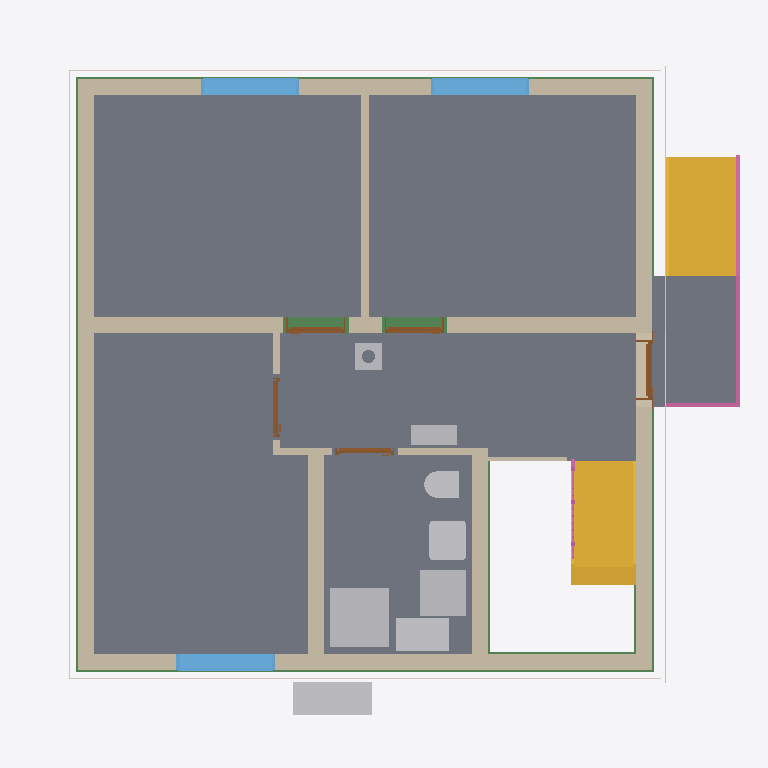
Plan cut of the same IFC building model at storey 'Ground floor' (level 0.00 m, cut at 1.40 m), seen from above with north up, elements coloured by IFC class: 12 walls (beige), 8 slabs (grey), 8 other elements (light grey), 6 beams (green), 5 doors (brown), 4 coverings (cream), 3 windows (light blue), 2 stairs (yellow), 2 railings (pink). Cut surfaces are drawn darker.
Extent 10.8 m × 10.1 m × 12.5 m (x, y, z). Storeys (16): Foundation at -3.23 m; Basement at -2.58 m; Basement ceiling at -0.21 m; Ground floor at 0.00 m; Facades at 0.00 m; Rainwater drainage at 0.00 m; Ceiling at 2.77 m; Upper floor at 2.98 m; Roof - Thermal insulation under rafters at 2.98 m; Roof - Vapour barrier at 2.98 m; Roof - Gypsum plasterboard at 2.98 m; Roof - MDF at 2.98 m; Roof - Roofing underlay at 2.98 m; Roof - Counter-battens at 2.98 m; Roof - Tile battens at 2.98 m; Roof - Roof tiles at 2.98 m. Elements (315): 140 IfcBeam, 52 IfcSlab, 32 IfcWall, 22 IfcBuildingElementProxy, 17 IfcFurniture, 11 IfcDoor, 9 IfcFooting, 8 IfcCovering, 7 IfcWindow, 6 IfcRailing, 5 IfcSanitaryTerminal, 3 IfcStair.

HEADER;
FILE_DESCRIPTION(('ViewDefinition[DesignTransferView]'),'2;1');
FILE_NAME('/dev/null','2026-11-15T12:32:01+01:00',(''),(''),'IfcOpenShell 0.8.5','IfcOpenShell 0.8.5','Nobody');
FILE_SCHEMA(('IFC4'));
ENDSEC;
DATA;
#1=IFCPROJECT('30Rgvbl0nD0RSK0S4nVxWo',$,'House 2',$,$,$,$,(#10,#15),#5);
#19=IFCSITE('22POswPBb4QhTDlCxCopKr',$,'Site',$,$,#27,$,$,$,$,$,$,$,$);
#20=IFCBUILDING('2w$eQVcurDcv4mjfhOZNDq',$,'House 2',$,$,#32,$,$,$,$,$,$);
#33=IFCBUILDINGSTOREY('1sUfG3gxXBG96lt$tFDGKB',$,'Foundation',$,$,#39,$,$,$,-3.23);
#40=IFCBUILDINGSTOREY('3XgHxRepT9aho7VOaK7UW0',$,'Basement',$,$,#45,$,$,$,-2.58);
#46=IFCBUILDINGSTOREY('2vYzpl6sT6URUNDs01W6Xq',$,'Basement ceiling',$,$,#51,$,$,$,-0.21);
#52=IFCBUILDINGSTOREY('3FuL4iGwf5yhJ9DoP9_3Bg',$,'Ground floor',$,$,#57,$,$,$,0.0);
#58=IFCBUILDINGSTOREY('3wkmnGIoT2kwY4sZE5mYMn',$,'Ceiling',$,$,#63,$,$,$,2.77);
#64=IFCBUILDINGSTOREY('0Tizx7JpbBUQq9AFwvMDQN',$,'Upper floor',$,$,#69,$,$,$,2.98);
#25837=IFCBUILDINGSTOREY('1UJE1FXOjEZecyncFxMkX9',$,'Roof - Thermal insulation under rafters','Visibility container for Thermal insulation under rafters','ROOF_LAYER',#25842,$,$,$,2.98);
#25843=IFCBUILDINGSTOREY('1MKCczE8XB_92f$l5$3rRj',$,'Roof - Vapour barrier','Visibility container for Vapour barrier','ROOF_LAYER',#25848,$,$,$,2.98);
#25849=IFCBUILDINGSTOREY('2A8quyOAf2$R50w_QuF9j6',$,'Roof - Gypsum plasterboard','Visibility container for Gypsum plasterboard','ROOF_LAYER',#25854,$,$,$,2.98);
#25855=IFCBUILDINGSTOREY('0fIiSOwS9CnAncqVUrTeLt',$,'Roof - MDF','Visibility container for MDF','ROOF_LAYER',#25860,$,$,$,2.98);
#25861=IFCBUILDINGSTOREY('2lPHzCDx51Y9bytcRVgI$n',$,'Roof - Roofing underlay','Visibility container for Roofing underlay','ROOF_LAYER',#25866,$,$,$,2.98);
#25867=IFCBUILDINGSTOREY('1XmkCBo5P1z97Fk4F3fH8K',$,'Roof - Counter-battens','Visibility container for Counter-battens','ROOF_LAYER',#25872,$,$,$,2.98);
#25873=IFCBUILDINGSTOREY('3qjW7XviTCDh89fArW0wDV',$,'Roof - Tile battens','Visibility container for Tile battens','ROOF_LAYER',#25878,$,$,$,2.98);
#25879=IFCBUILDINGSTOREY('3$U049avr9LwY_ozM7Wwuj',$,'Roof - Roof tiles','Visibility container for Roof tiles','ROOF_LAYER',#25884,$,$,$,2.98);
#34801=IFCBUILDINGSTOREY('1QGAYfwkf96Oow_bgPZUJv',$,'Facades','Visibility container for grey/white facades and timber roof-edge boards','FACADE_LAYER',#34806,$,$,$,0.0);
#34958=IFCBUILDINGSTOREY('3Digubiuj7nRjaLtQaRZJQ',$,'Rainwater drainage','Roof gutters without downpipes',$,#34963,$,$,$,0.0);
#2856=IFCSLAB('0vTF3t9Fz49f3iiigx2DUT',$,'Pokoj 3',$,$,#2861,#2868,$,$);
#2780=IFCSLAB('2gTrbQabP0uRN8s$cW57qi',$,'Pokoj 1',$,$,#2785,#2792,$,$);
#2823=IFCSLAB('1t8giu4eb2af0ux4VOMPKB',$,'Pokoj 2',$,$,#2828,#2835,$,$);
#2889=IFCSLAB('2n1vMjHKnCowyAxdQLIGvN',$,'Chodba',$,$,#2894,#2901,$,$);
#2922=IFCSLAB('07aGT3RhrAdRApXE7y9Teq',$,'Koupelna',$,$,#2927,#2934,$,$);
#4784=IFCSLAB('2e5t6sNpnCHOqoGcmCY3$P',$,'Entrance landing',$,$,#4789,#4796,$,.LANDING.);
#188=IFCWALL('0b3Cp03ZjEmvnNjIty_dQu',$,'Wall 4',$,$,#197,#208,$,$);
#138=IFCWALL('2nLRT9zCLBdgEZ2tmL5BLs',$,'Wall 2',$,$,#147,#158,$,$);
#4710=IFCSTAIR('2Str4DjufAkR101jaM6Zye',$,'Entrance stair',$,$,#4717,$,$,.STRAIGHT_RUN_STAIR.);
#3737=IFCSTAIR('1M5uJBGAz859wd_d4OSis3',$,'Lower stair flight',$,$,#3744,$,$,.STRAIGHT_RUN_STAIR.);
#111=IFCWALL('2OtUtx7rjEcutVH5mVvmDW',$,'Wall 1',$,$,#122,#133,$,$);
#213=IFCWALL('00vqfN0Gb8hRHTseZbNRfT',$,'Wall 5',$,$,#223,#234,$,$);
#163=IFCWALL('3V4p2mKUv6HPOB2fr72u8H',$,'Wall 3',$,$,#172,#183,$,$);
#3589=IFCSANITARYTERMINAL('3lfR5GXfD2lAGtS9NWwjO0',$,'Sprcha',$,$,#3610,#3598,$,$);
#265=IFCWALL('152Z9MZcTDmR5gMdq2zuhp',$,'Hallway - Pokoj 3 lower wall',$,$,#274,#285,$,$);
#341=IFCWALL('3z7f86tarBnAs_VyFT0_Nv',$,'Stairway - hallway and bathroom wall',$,$,#350,#361,$,$);
#2475=IFCFURNITURE('20ppDzTFzFiPbe9frBw0V7',$,'Tepelné?Čerpadlo',$,'Tepelné?Čerpadlo',#2480,#2487,$,.USERDEFINED.);
#3629=IFCFURNITURE('1CxHUVr8DB_OcHDUZ0CrQ4',$,'Zásobník?TUV',$,'Zásobník?TUV',#3634,#3641,$,.USERDEFINED.);
#239=IFCWALL('2UQw9qhoz5IhbvvCHXIT3_',$,'Wall 6',$,$,#249,#260,$,$);
#3664=IFCFURNITURE('2RKJhcfN93wO3vvqofgLOf',$,'Hydro-?box',$,'Hydro-?box',#3669,#3676,$,.USERDEFINED.);
#3168=IFCWINDOW('2LLMpvrcz5Wge9U6m7t1q3',$,'Pokoj 3 window',$,$,#3245,#3169,$,1.375,1.5,.WINDOW.,.SINGLE_PANEL.,$);
#3072=IFCWINDOW('3WRCYFiFHCYPWbIzEtc4so',$,'Pokoj 2 window',$,$,#3149,#3073,$,1.375,1.5,.WINDOW.,.SINGLE_PANEL.,$);
#2976=IFCWINDOW('0C580TKjfEjwDiFn6bqpnA',$,'Pokoj 1 window',$,$,#3053,#2977,$,1.375,1.5,.WINDOW.,.SINGLE_PANEL.,$);
#3527=IFCSANITARYTERMINAL('2MQkT7Fu93tQlrtpsCBr0g',$,'Umyvadlo',$,$,#3548,#3536,$,$);
#30787=IFCBEAM('2_2m3BdPbC_9CguSubFZzo',$,'Ring beam 1',$,'Ring beam',#30792,#30801,$,.BEAM.);
#31308=IFCBEAM('06Gcpcl3TDKRumrq9hYNDr',$,'Ring beam 5',$,'Ring beam',#31313,#31322,$,.BEAM.);
#4798=IFCRAILING('05BzRZL2b4r9EqA$PMTz0t',$,'Entrance stair and landing railing',$,$,#4803,#5239,$,.GUARDRAIL.);
#31178=IFCBEAM('0dHeeJD014OgRX7iPCIQvH',$,'Ring beam 4',$,'Ring beam',#31183,#31192,$,.BEAM.);
#31048=IFCBEAM('3bat8LfPX9GutBkkEZmmpx',$,'Ring beam 3',$,'Ring beam',#31053,#31062,$,.BEAM.);
#30918=IFCBEAM('12EriUgTj6wAjnVh1iY2kr',$,'Ring beam 2',$,'Ring beam',#30923,#30932,$,.BEAM.);
#3342=IFCFURNITURE('0n_zaS6SPDYxlcpHDxHCVA',$,'Rozvaděč',$,'Rozvaděč',#3347,#3354,$,.USERDEFINED.);
#3457=IFCSANITARYTERMINAL('0efD7zIuL7EPapIxn0ZxM2',$,'WC',$,$,#3478,#3466,$,$);
#34196=IFCCOVERING('0$a7qpReX6JwVmn5fUKah0',$,'West facade - white',$,'FACADE_CLADDING',#34957,#34229,$,.CLADDING.);
#34071=IFCCOVERING('0LB3psIbP4dPhyAomdI9YT',$,'East facade - grey perimeter',$,'FACADE_CLADDING',#34942,#34087,$,.CLADDING.);
#30515=IFCCHIMNEY('2nAux4v2P3QhsjmAeYHs1V',$,'Main chimney',$,$,#30520,#30535,$,.NOTDEFINED.);
#33724=IFCCOVERING('30tB3sPSr9FQwwsVf3nd8c',$,'Street facade - grey perimeter',$,'FACADE_CLADDING',#34922,#33740,$,.CLADDING.);
#33910=IFCCOVERING('18GJ9bNQfFoxjVZCxIsnls',$,'Garden facade - grey perimeter',$,'FACADE_CLADDING',#34952,#33926,$,.CLADDING.);
#366=IFCWALL('3XBImWao95KuTCbtgdZLp_',$,'Hallway - bathroom SDK wall',$,$,#375,#386,$,$);
#481=IFCDOOR('3PCsMmdhn5vvf_UaUTm8CK',$,'Entrance door',$,$,#601,#492,$,2.135,0.9,.DOOR.,.SINGLE_SWING_RIGHT.,$);
#795=IFCDOOR('3NgKBl6hT4HwPuqBsgFuOU',$,'Pokoj 2 door',$,$,#915,#806,$,2.2849999999999997,0.9,.DOOR.,.SINGLE_SWING_LEFT.,$);
#638=IFCDOOR('0BG5F3_ID06BqBzzN6e6wB',$,'Pokoj 1 door',$,$,#758,#649,$,2.2849999999999997,0.9,.DOOR.,.SINGLE_SWING_RIGHT.,$);
#31698=IFCBEAM('135u9Jvdn6MeGUImIeZJAZ',$,'Ring beam 8',$,'Ring beam',#31703,#31712,$,.BEAM.);
#316=IFCWALL('2sNArSErX4fBzPv9q1h1Tc',$,'Hallway - Pokoj 3 upper wall',$,$,#325,#336,$,$);
#4494=IFCWALL('3mF9fFtl176uZLe6LnjBju',$,'Dřevěná stěna u schodiště',$,$,#4504,#4515,$,$);
#952=IFCDOOR('3ZF$jHVOD4swt9cR7LVMZM',$,'Pokoj 3 door',$,$,#1072,#963,$,2.2849999999999997,0.9,.DOOR.,.SINGLE_SWING_RIGHT.,$);
#1109=IFCDOOR('2_Zw0$9458iPoKY0s_F3ef',$,'Koupelna door',$,$,#1229,#1120,$,2.2849999999999997,0.9,.DOOR.,.SINGLE_SWING_LEFT.,$);
#290=IFCWALL('2qbXgpNjD7MvTmOWgzJcUd',$,'Hallway - Pokoj 3 wall return',$,$,#300,#311,$,$);
#4158=IFCRAILING('2jQEKveOn9JA9i4KsAG5I3',$,'Lower stair flight railing',$,$,#4163,#4349,$,.GUARDRAIL.);
#18456=IFCSLAB('3DObyA7of5uxQ2RrVE_818',$,'Basement ceiling - S.04',$,$,#18461,#18465,$,.FLOOR.);
#16296=IFCSLAB('1cSrqGdNj8PQXGkE8IBCSk',$,'Basement ceiling - S.03',$,$,#16301,#16305,$,.FLOOR.);
ENDSEC;
